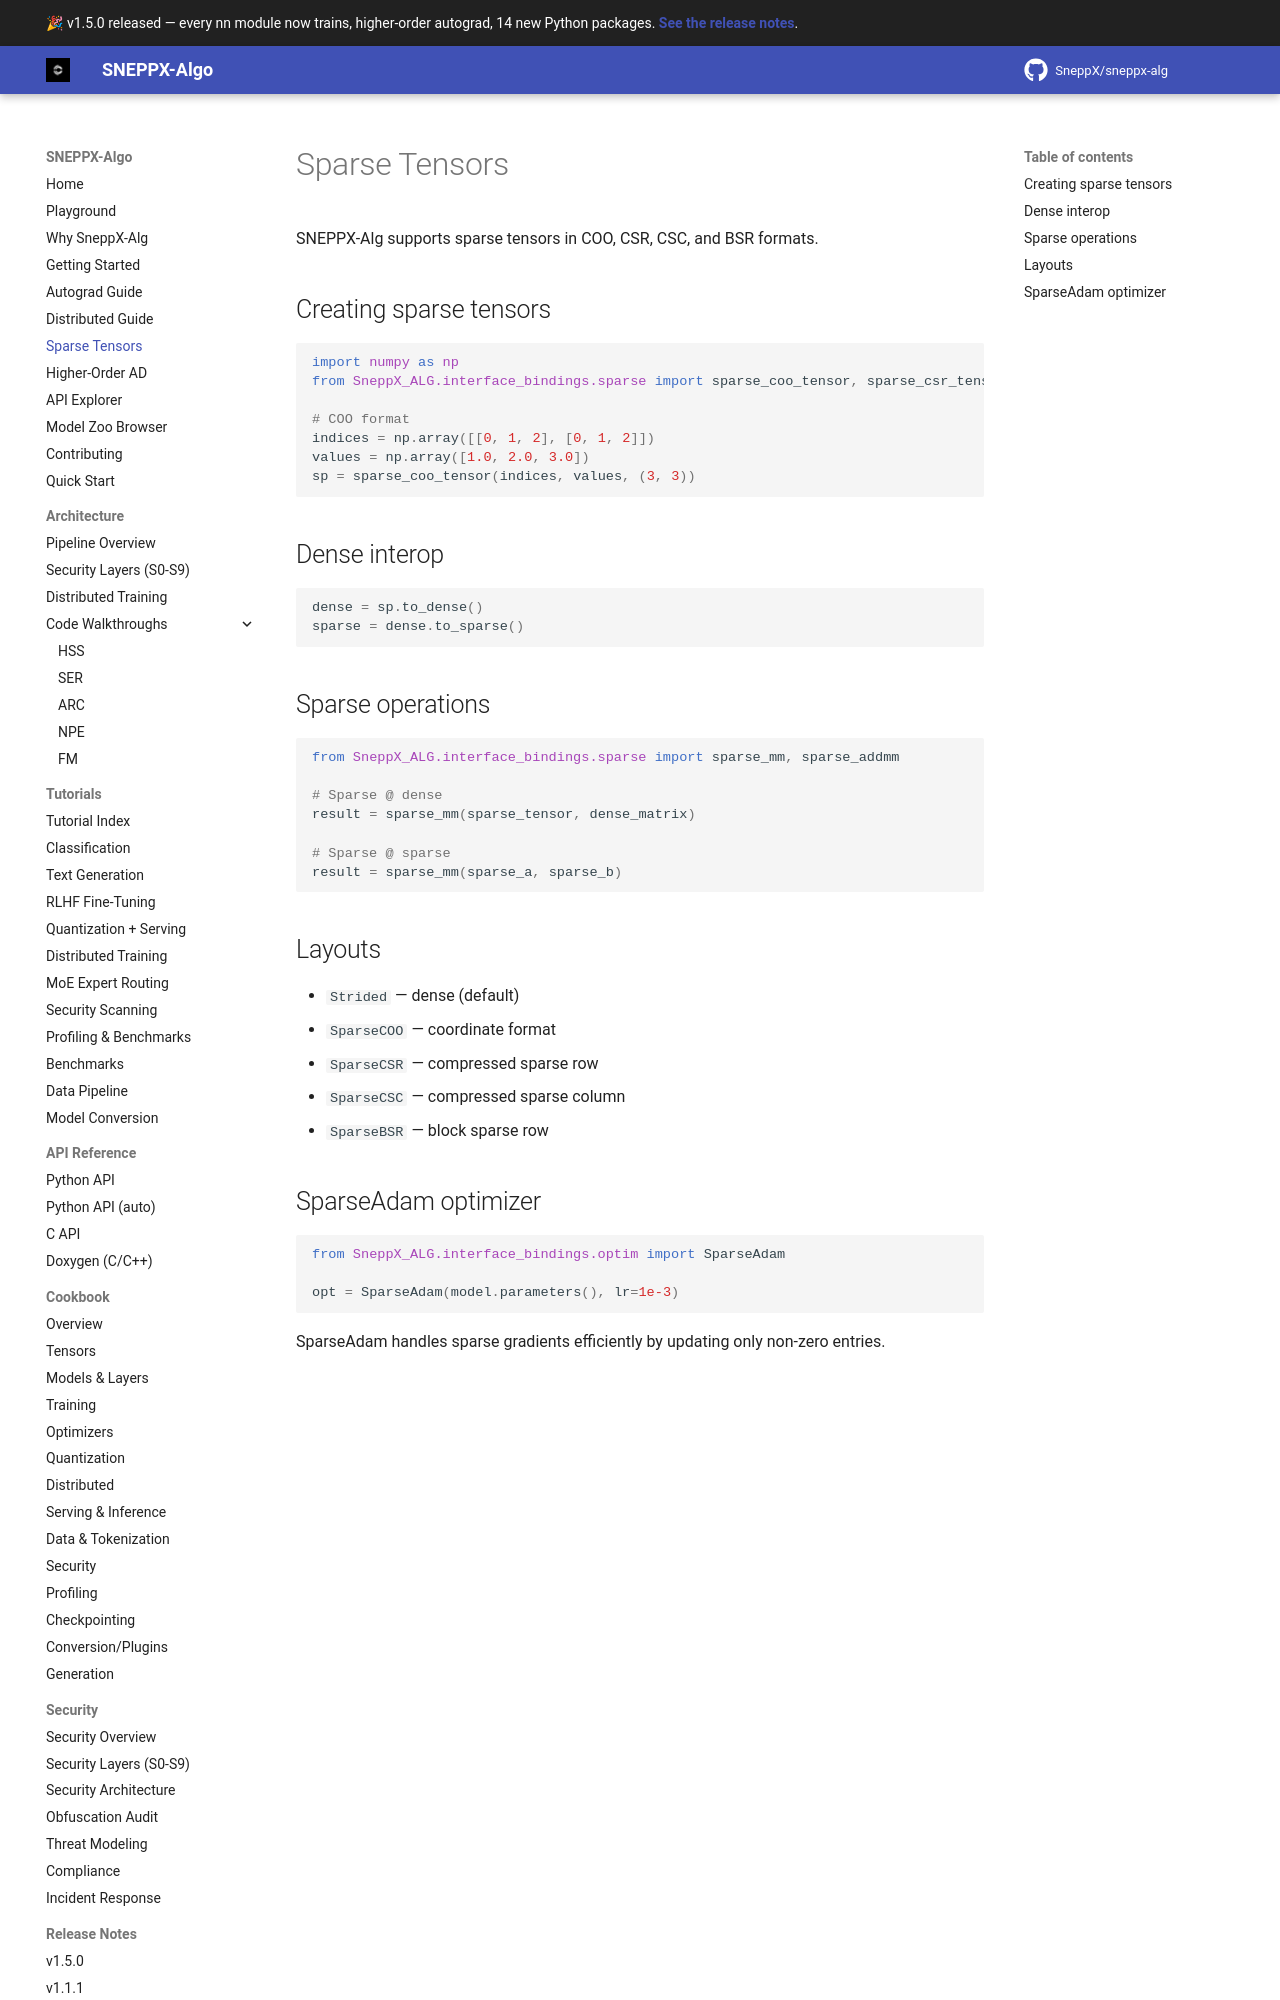

repository: SneppX/sneppx-alg · page: 1.5.0/sparse-tensors/index.html · generator: mkdocs

---
description: "Create and use sparse COO, CSR, CSC, and BSR tensors with SneppX-ALG's Python sparse-tensor APIs."
---

# Sparse Tensors

SNEPPX-Alg supports sparse tensors in COO, CSR, CSC, and BSR formats.

## Creating sparse tensors

```python
import numpy as np
from SneppX_ALG.interface_bindings.sparse import sparse_coo_tensor, sparse_csr_tensor

# COO format
indices = np.array([[0, 1, 2], [0, 1, 2]])
values = np.array([1.0, 2.0, 3.0])
sp = sparse_coo_tensor(indices, values, (3, 3))
```

## Dense interop

```python
dense = sp.to_dense()
sparse = dense.to_sparse()
```
